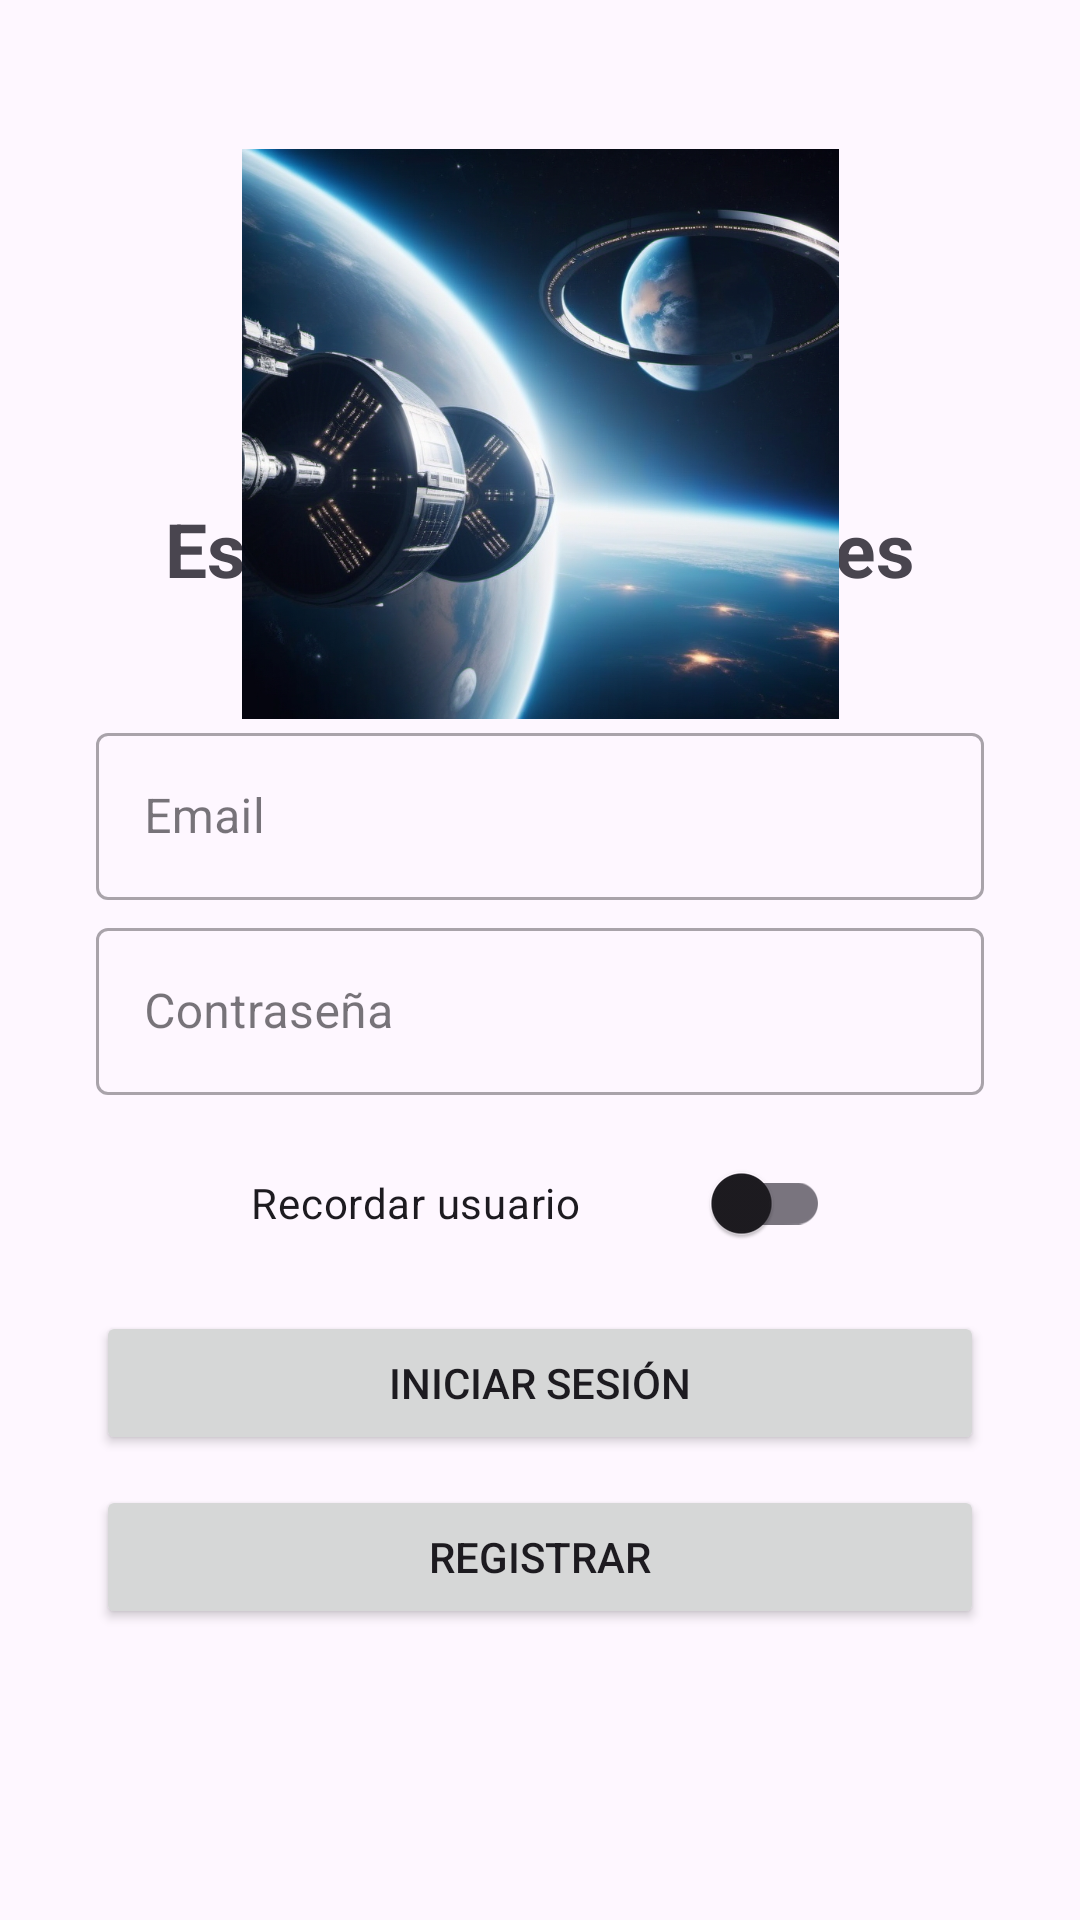

Reconstruct the res/layout file that produces this screen, plus the resources it refers to.
<!-- AndroidManifest.xml: application theme Theme.MovileAppsProyect -->
<!-- res/layout/activity_login.xml -->
<?xml version="1.0" encoding="utf-8"?>
<androidx.constraintlayout.widget.ConstraintLayout xmlns:android="http://schemas.android.com/apk/res/android"
    xmlns:app="http://schemas.android.com/apk/res-auto"
    xmlns:tools="http://schemas.android.com/tools"
    android:layout_width="match_parent"
    android:layout_height="match_parent"
    android:contentDescription="@string/name_app"
    tools:context=".activities.LoginActivity">

    <androidx.constraintlayout.widget.ConstraintLayout
        android:id="@+id/login_constraint"
        android:layout_width="match_parent"
        android:layout_height="wrap_content"
        android:layout_marginStart="32dp"
        android:layout_marginEnd="32dp"
        android:layout_marginBottom="92dp"
        app:layout_constraintBottom_toBottomOf="parent"
        app:layout_constraintEnd_toEndOf="parent"
        app:layout_constraintHorizontal_bias="1.0"
        app:layout_constraintStart_toStartOf="parent"
        app:layout_constraintTop_toBottomOf="@+id/img_app_logo"
        app:layout_constraintVertical_bias="0.225"
        tools:context=".activities.LoginActivity">

        <TextView
            android:id="@+id/login_tv_welcome_title"
            android:layout_width="wrap_content"
            android:layout_height="wrap_content"
            android:contentDescription="@string/name_app"
            android:text="@string/name_app"
            android:textAlignment="center"
            android:textSize="25sp"
            android:textStyle="bold"
            android:typeface="normal"
            app:layout_constraintEnd_toEndOf="parent"
            app:layout_constraintStart_toStartOf="parent"
            app:layout_constraintTop_toTopOf="parent" />

        <com.google.android.material.textfield.TextInputLayout
            android:id="@+id/login_layout_password"
            style="@style/Widget.MaterialComponents.TextInputLayout.OutlinedBox"
            android:layout_width="0dp"
            android:layout_height="match_parent"
            android:hint="@string/password"
            app:layout_constraintEnd_toEndOf="parent"
            app:layout_constraintStart_toStartOf="parent"
            app:layout_constraintTop_toBottomOf="@+id/loginlayout_username"
            app:startIconDrawable="@drawable/ic_baseline_lock_24">

            <com.google.android.material.textfield.TextInputEditText
                android:id="@+id/login_et_password"
                android:layout_width="match_parent"
                android:layout_height="wrap_content"
                android:inputType="textPassword" />

        </com.google.android.material.textfield.TextInputLayout>

        <com.google.android.material.textfield.TextInputLayout
            android:id="@+id/loginlayout_username"
            style="@style/Widget.MaterialComponents.TextInputLayout.OutlinedBox"
            android:layout_width="0dp"
            android:layout_height="match_parent"
            android:layout_marginTop="10dp"
            android:hint="@string/username"
            app:layout_constraintEnd_toEndOf="parent"
            app:layout_constraintStart_toStartOf="parent"
            app:layout_constraintTop_toBottomOf="@+id/login_tv_welcome_title"

            app:startIconDrawable="@drawable/ic_baseline_email_24">

            <com.google.android.material.textfield.TextInputEditText
                android:id="@+id/login_et_username"
                android:layout_width="match_parent"
                android:layout_height="wrap_content" />

            <com.google.android.material.progressindicator.LinearProgressIndicator
                android:id="@+id/lpb_login"
                android:layout_width="match_parent"
                android:layout_height="wrap_content"
                android:indeterminate="true"
                android:visibility="invisible" />

        </com.google.android.material.textfield.TextInputLayout>


        <Button
            android:id="@+id/login_btn_login"
            android:layout_width="0dp"
            android:layout_height="wrap_content"
            android:layout_marginTop="10dp"
            android:text="@string/login"
            app:layout_constraintEnd_toEndOf="parent"
            app:layout_constraintStart_toStartOf="parent"
            app:layout_constraintTop_toBottomOf="@+id/login_save_usr" />


        <Button
            android:id="@+id/login_brn_register"
            android:layout_width="0dp"
            android:layout_height="wrap_content"
            android:layout_marginTop="10dp"
            android:layout_marginBottom="5dp"
            android:text="@string/register"
            app:layout_constraintBottom_toBottomOf="parent"
            app:layout_constraintEnd_toEndOf="parent"
            app:layout_constraintStart_toStartOf="parent"
            app:layout_constraintTop_toBottomOf="@+id/login_btn_login" />

        <com.google.android.material.switchmaterial.SwitchMaterial
            android:id="@+id/login_save_usr"
            android:layout_width="193dp"
            android:layout_height="52dp"
            android:layout_marginTop="10dp"
            android:layout_marginBottom="9dp"
            android:minHeight="48dp"
            android:text="@string/save_user"
            app:layout_constraintBottom_toTopOf="@+id/login_btn_login"
            app:layout_constraintEnd_toEndOf="parent"
            app:layout_constraintStart_toStartOf="parent"
            app:layout_constraintTop_toBottomOf="@+id/login_layout_password" />

    </androidx.constraintlayout.widget.ConstraintLayout>

    <ImageView
        android:id="@+id/login_logo"
        android:layout_width="199dp"
        android:layout_height="190dp"
        android:contentDescription="@string/name_app"
        app:layout_constraintBottom_toBottomOf="parent"
        app:layout_constraintEnd_toEndOf="parent"
        app:layout_constraintStart_toStartOf="parent"
        app:layout_constraintTop_toTopOf="parent"
        app:layout_constraintVertical_bias="0.11"
        app:srcCompat="@drawable/logo" />
</androidx.constraintlayout.widget.ConstraintLayout>
<!-- resources referenced by this layout -->
<resources>
  <!-- drawable logo: png bitmap (drawable, 843566 bytes) -->
  <string name="login">Iniciar Sesión</string>
  <string name="name_app">Estaciones Espaciales App</string>
  <string name="password">Contraseña</string>
  <string name="register">Registrar</string>
  <string name="save_user">Recordar usuario</string>
  <string name="username">Email</string>
  <style name="Theme.MovileAppsProyect" parent="Base.Theme.MovileAppsProyect" />
  <style name="Base.Theme.MovileAppsProyect" parent="Theme.Material3.DayNight.NoActionBar">
          
          
      </style>
</resources>
